Labelled photos from "noodles", an image-classification folder in nakam7/keras-cnn-demo. The possible labels are: ramen, udon.

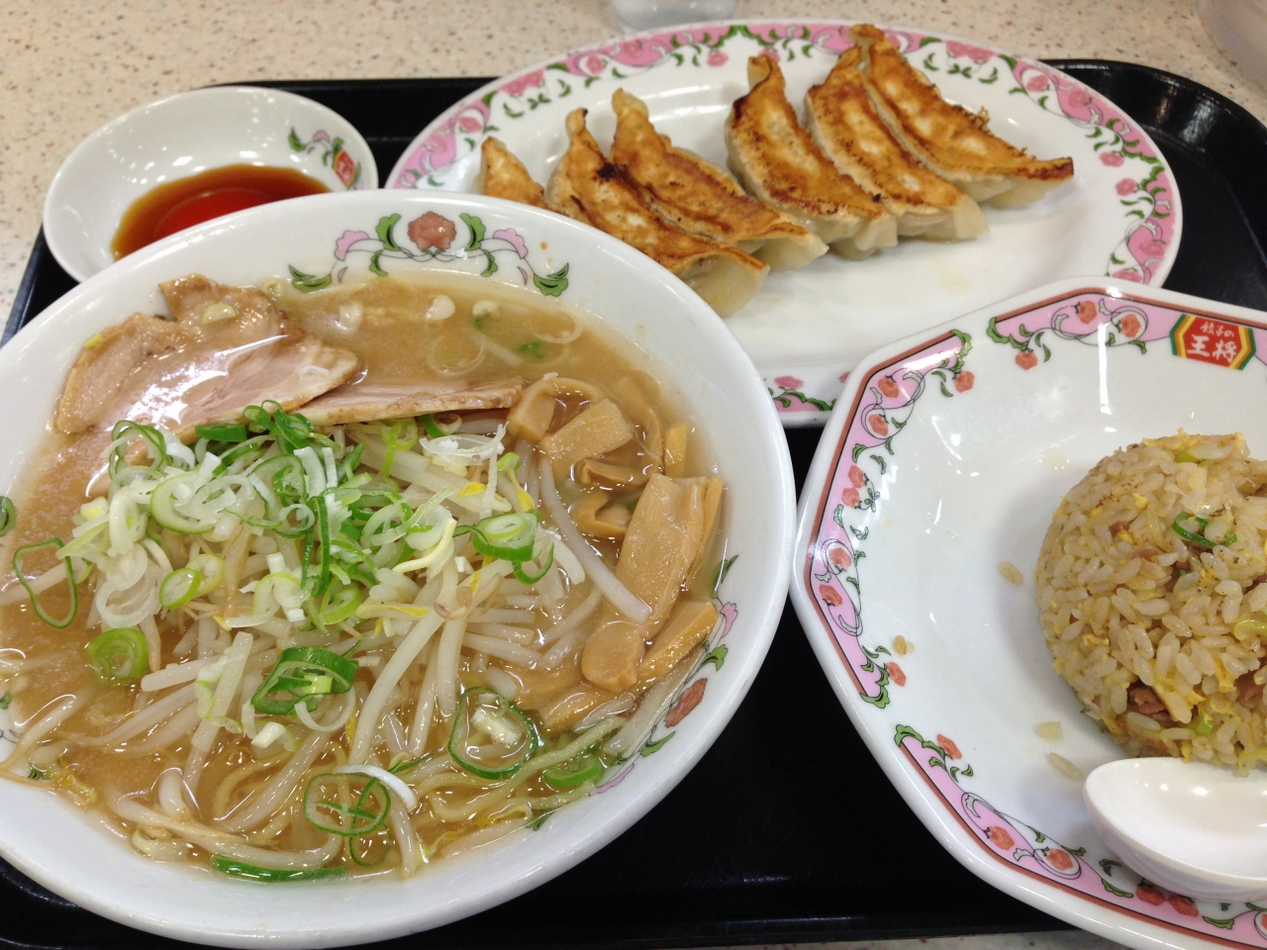
Label: ramen

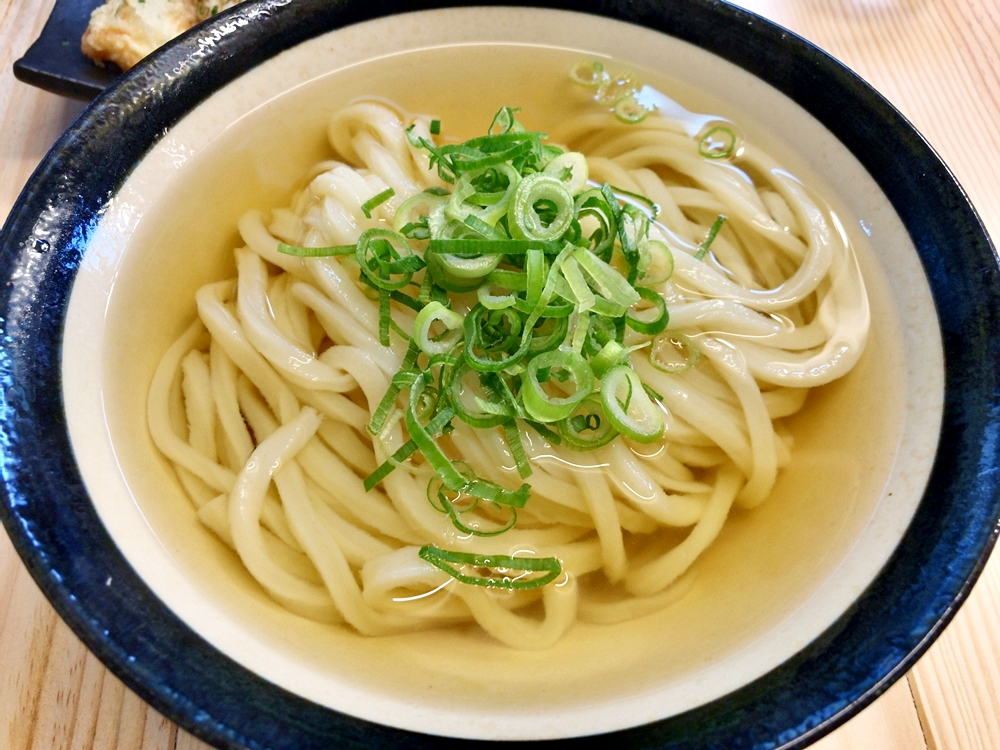
Label: udon

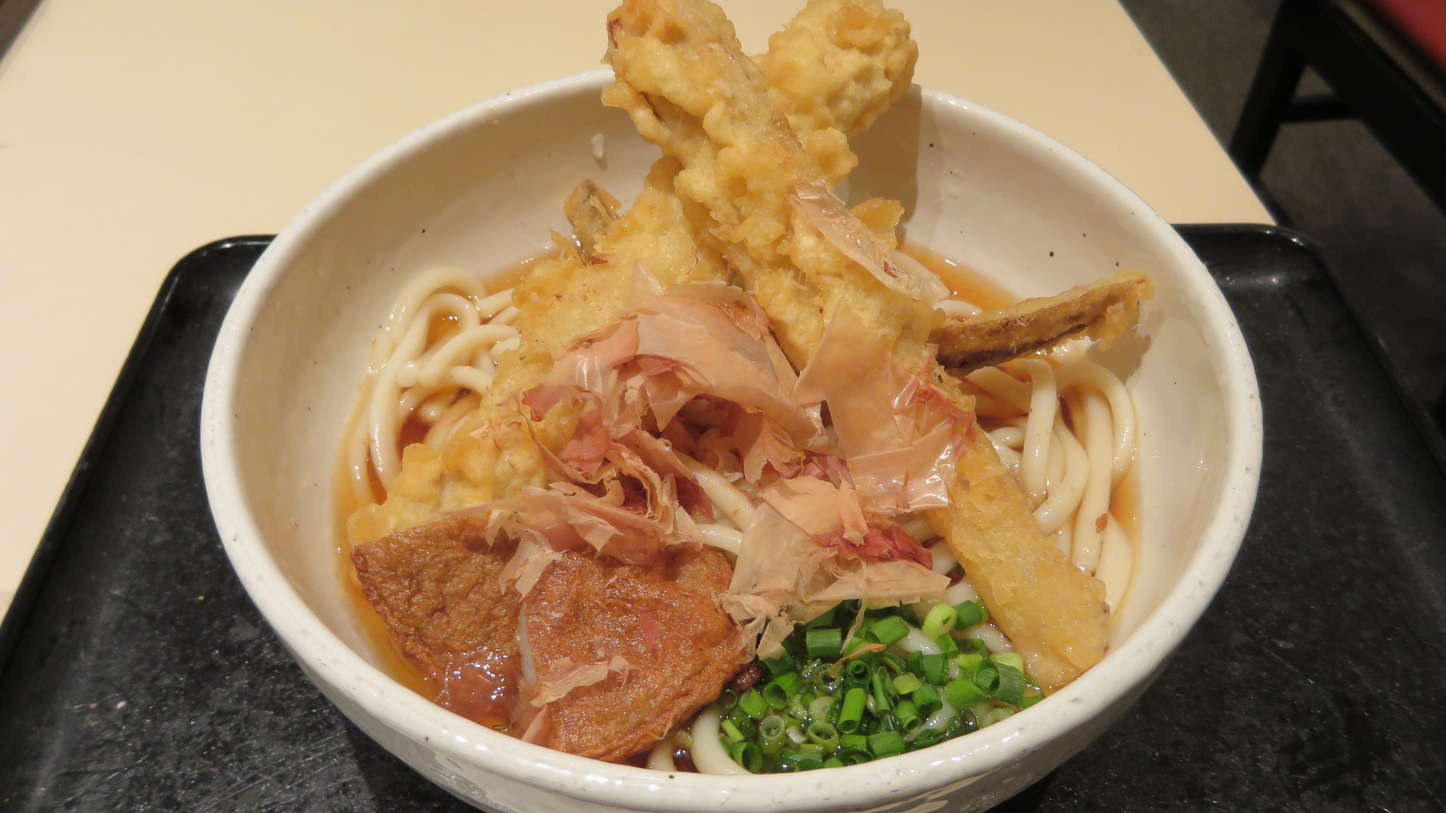
Label: udon

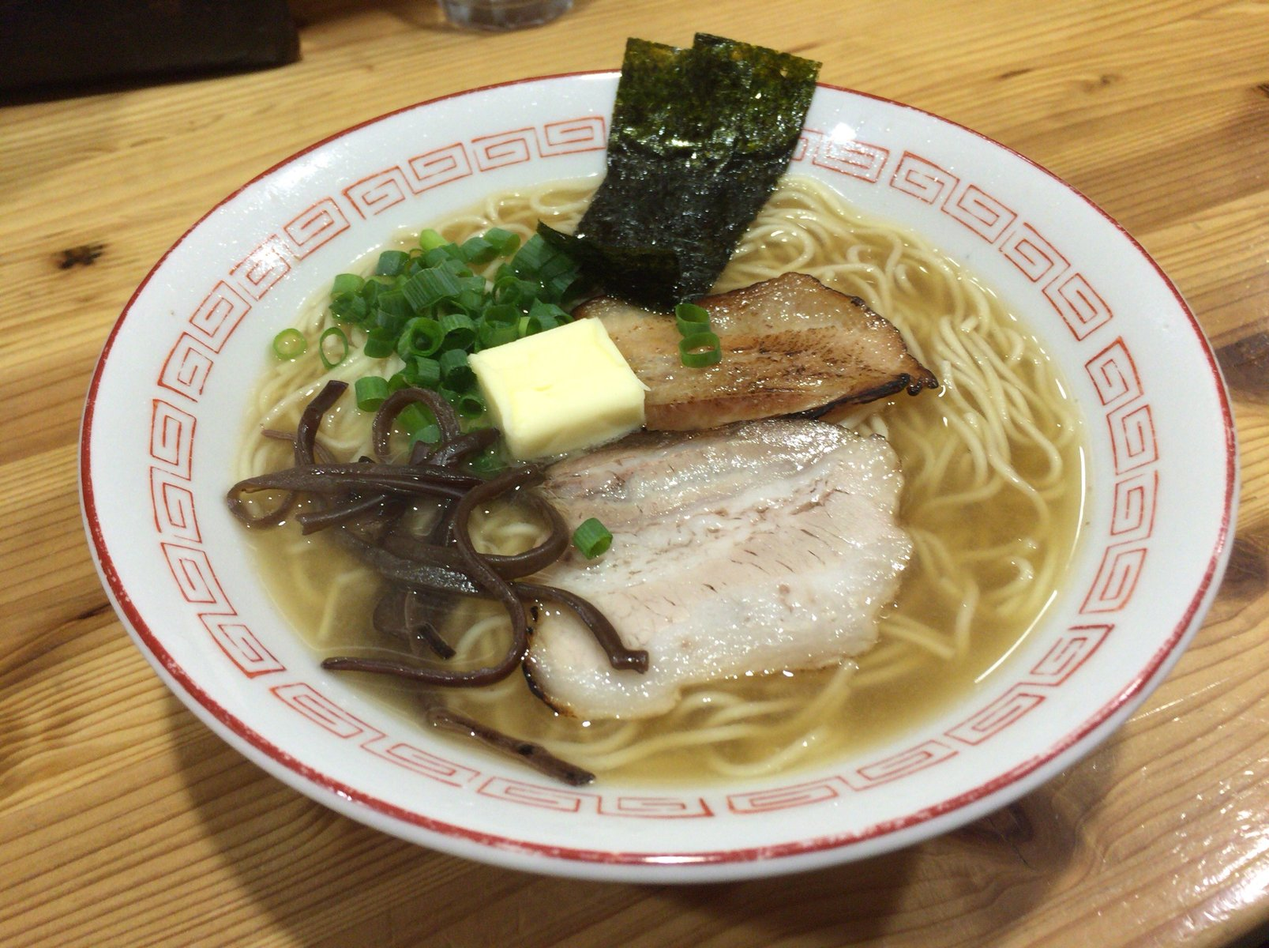
Label: ramen

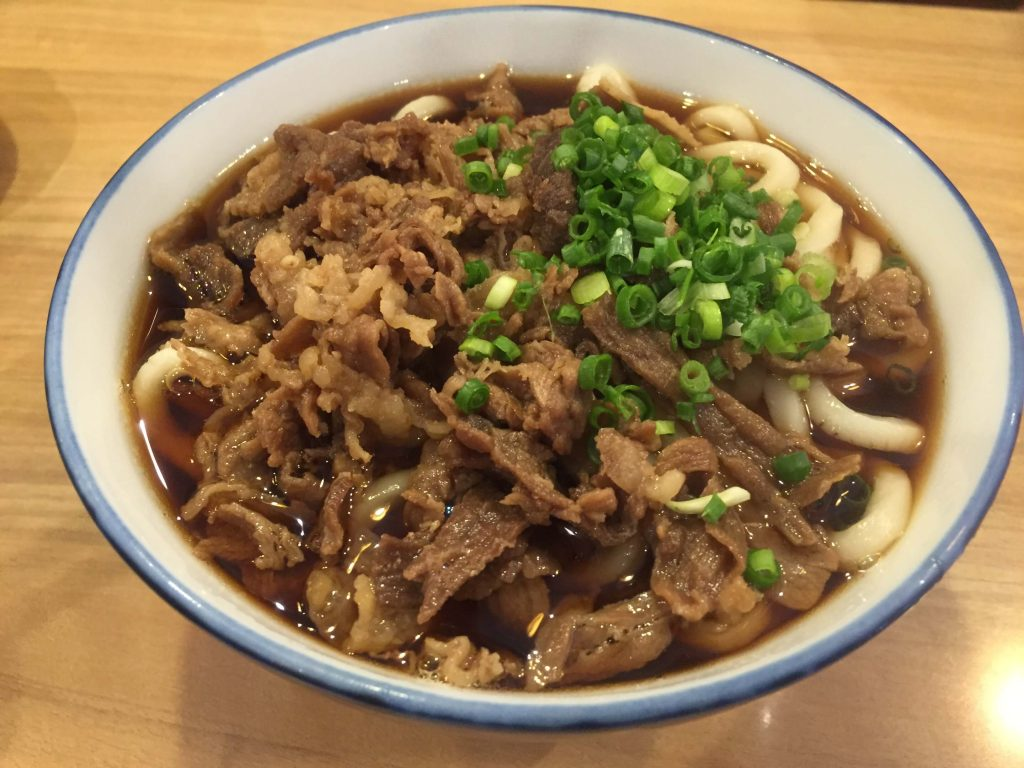
Label: udon

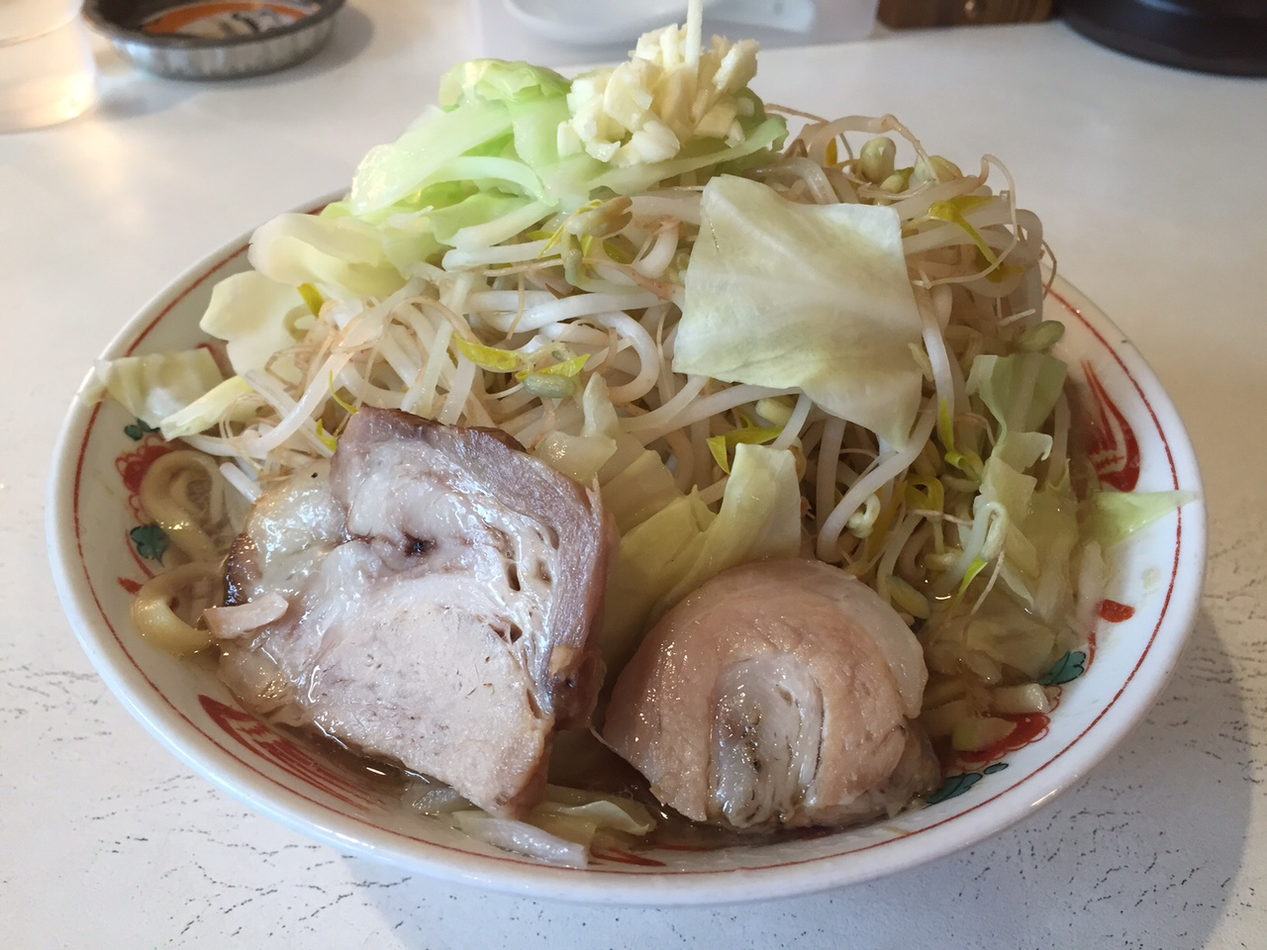
Label: ramen
